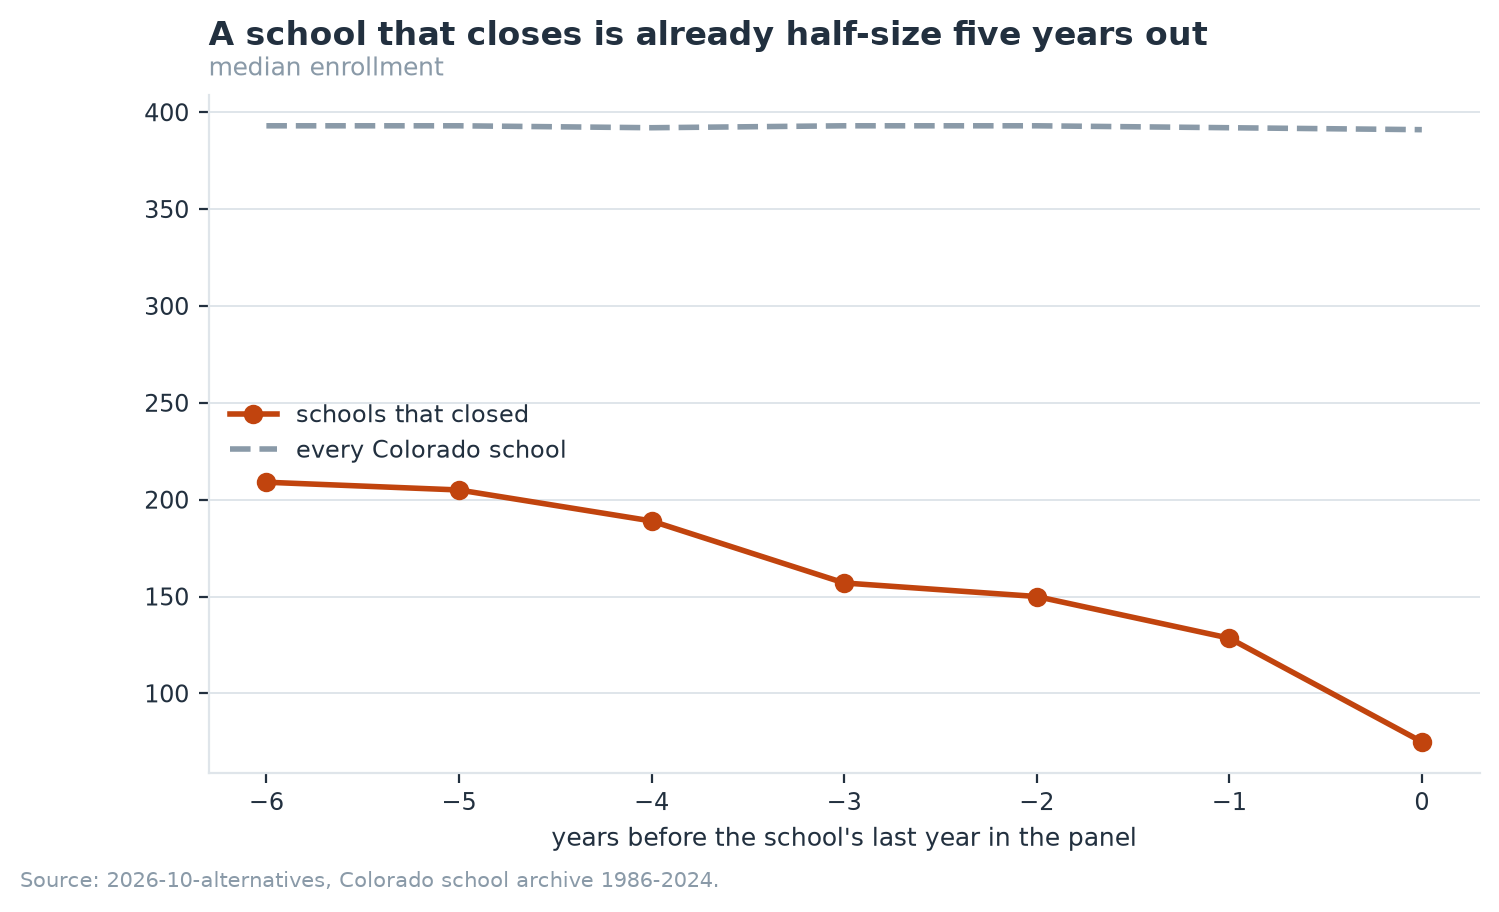

The file beside this chart, header and first rows:
t, schools, closing_median, all_median, share_of_typical
-6, 410, 209.0, 393.0, 0.5318
-5, 438, 205.0, 393.0, 0.5216
-4, 473, 189.0, 392.0, 0.4821
-3, 511, 157.0, 393.0, 0.3995
-2, 543, 150.0, 393.0, 0.3817
-1, 564, 128.5, 392.0, 0.3278
0, 39, 75.0, 391.0, 0.1918
